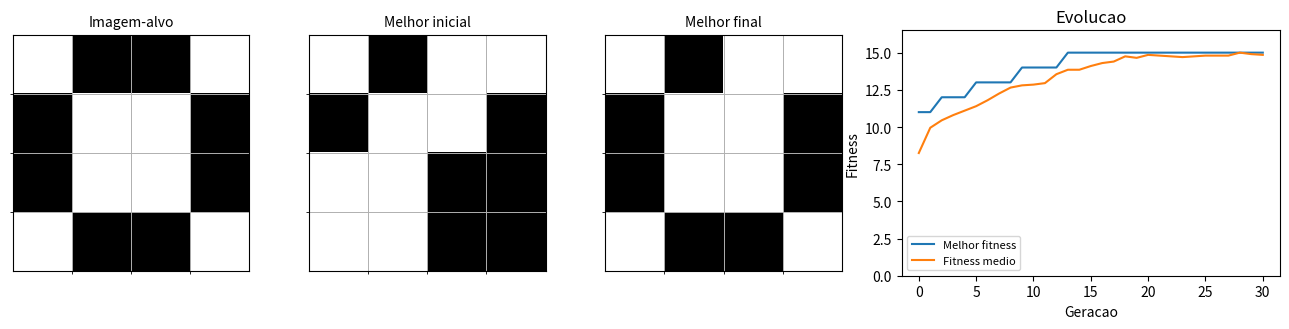

Write the Python code that produced this figure.
#!/usr/bin/env python3

"""Aula 12 - Algoritmos Geneticos (pratica): solucao de referencia pos-aula.

Evolui uma imagem binaria 4x4 com algoritmo genetico implementado do zero.
Reprodutibilidade: todas as escolhas aleatorias usam random.Random(seed).
Dependencia opcional para graficos: matplotlib.

Exemplos:
  python ag_imagem_4x4.py --seed 42
  python ag_imagem_4x4.py --seed 42 --mutacao 0.20 --geracoes 30
  python ag_imagem_4x4.py --seed 42 --sem-grafico
"""

import argparse
import random
from dataclasses import dataclass
from pathlib import Path

# Igual ao alvo apresentado nos slides: 0 = branco; 1 = preto.
LADO = 4
TAMANHO = LADO * LADO
ALVO = [int(bit) for bit in "0110100110010110"]
# ALVO = [int(bit) for bit in "0111111110100000000110000000011000000001100000000110000000011000000001100000000110000000010111111110"]



def criar_individuo(rng: random.Random) -> list[int]:
  return [rng.randrange(2) for _ in range(TAMANHO)]


def criar_populacao(n: int, rng: random.Random) -> list[list[int]]:
  if n < 2:
    raise ValueError("A populacao deve ter pelo menos 2 individuos.")
  return [criar_individuo(rng) for _ in range(n)]


def fitness(individuo: list[int], alvo: list[int] = ALVO) -> int:
  if len(individuo) != len(alvo):
    raise ValueError("Individuo e alvo devem ter o mesmo tamanho.")
  return sum(a == b for a, b in zip(individuo, alvo))


def selecionar_pai(populacao: list[list[int]], rng: random.Random,
                  alvo: list[int] = ALVO) -> list[int]:
  """Torneio de 2; amostragem sem reposicao dentro do torneio."""
  i, j = rng.sample(range(len(populacao)), 2)
  vencedor = populacao[i] if fitness(populacao[i], alvo) >= fitness(populacao[j], alvo) else populacao[j]
  return vencedor.copy()


def crossover(pai1: list[int], pai2: list[int], rng: random.Random) -> tuple[list[int], list[int]]:
  """Crossover de um ponto; retorna dois filhos independentes."""
  if len(pai1) != len(pai2) or len(pai1) < 2:
    raise ValueError("Pais precisam ter mesmo tamanho >= 2.")
  corte = rng.randrange(1, len(pai1))
  return pai1[:corte] + pai2[corte:], pai2[:corte] + pai1[corte:]


def mutacao(individuo: list[int], pm: float, rng: random.Random) -> list[int]:
    """Mutacao bit a bit, probabilidade pm independente por gene."""
    if not 0 <= pm <= 1:
      raise ValueError("A taxa de mutacao deve estar entre 0 e 1.")
    return [1 - bit if rng.random() < pm else bit for bit in individuo]


def validar_populacao(populacao: list[list[int]], tamanho: int) -> None:
  assert len(populacao) == tamanho
  assert all(len(ind) == TAMANHO for ind in populacao)
  assert all(bit in (0, 1) for ind in populacao for bit in ind)
  assert all(0 <= fitness(ind) <= TAMANHO for ind in populacao)


@dataclass
class Resultado:
  melhor: list[int]
  melhor_fitness: int
  geracao_parada: int
  historico_melhor: list[int]
  historico_medio: list[float]
  inicial: list[int]


def executar(seed: int = 42, n: int = 20, geracoes: int = 30,
            pm: float = 0.01, pc: float = 0.8) -> Resultado:
  if not 0 <= pc <= 1:
    raise ValueError("A taxa de crossover deve estar entre 0 e 1.")
  if not 0 <= pm <= 1:
    raise ValueError("A taxa de mutacao deve estar entre 0 e 1.")
  if geracoes < 0:
    raise ValueError("O numero de geracoes nao pode ser negativo.")
  rng = random.Random(seed)
  populacao = criar_populacao(n, rng)
  validar_populacao(populacao, n)
  inicial = max(populacao, key=fitness).copy()
  melhor = inicial.copy()
  hist_melhor: list[int] = []
  hist_medio: list[float] = []

  # Geração 0 também é registrada. Com elitismo, o melhor é não decrescente.
  for geracao in range(geracoes + 1):
    avaliacoes = [fitness(ind) for ind in populacao]
    indice = max(range(n), key=lambda i: avaliacoes[i])
    if avaliacoes[indice] > fitness(melhor):
      melhor = populacao[indice].copy()
    hist_melhor.append(fitness(melhor))
    hist_medio.append(sum(avaliacoes) / n)

    if fitness(melhor) == TAMANHO or geracao == geracoes:
      return Resultado(melhor, fitness(melhor), geracao,
                      hist_melhor, hist_medio, inicial)

    # Elitismo: preservar um individuo sem mutacao.
    nova_populacao = [melhor.copy()]
    while len(nova_populacao) < n:
      pai1 = selecionar_pai(populacao, rng)
      pai2 = selecionar_pai(populacao, rng)
      if rng.random() < pc:
        filho1, filho2 = crossover(pai1, pai2, rng)
      else:
        filho1, filho2 = pai1.copy(), pai2.copy()
      for filho in (filho1, filho2):
        if len(nova_populacao) < n:
          nova_populacao.append(mutacao(filho, pm, rng))
    populacao = nova_populacao
    validar_populacao(populacao, n)
  raise RuntimeError("Fluxo inesperado")


def mostrar_grade(bits: list[int]) -> str:
  return "\n".join(" ".join("■" if b else "·" for b in bits[i:i+LADO])
                  for i in range(0, TAMANHO, LADO))


def salvar_graficos(resultado: Resultado, arquivo: Path) -> None:
  try:
    import matplotlib
    matplotlib.use("Agg")
    import matplotlib.pyplot as plt
  except ImportError:
    print("Matplotlib nao instalado; graficos ignorados. Instale com: pip install matplotlib")
    return
  fig, ax = plt.subplots(1, 4, figsize=(13, 3.4), gridspec_kw={"width_ratios": [1,1,1,1.6]})
  for eixo, bits, titulo in zip(ax[:3], [ALVO, resultado.inicial, resultado.melhor],
                                ["Imagem-alvo", "Melhor inicial", "Melhor final"]):
    matriz = [bits[i:i+LADO] for i in range(0, TAMANHO, LADO)]
    eixo.imshow(matriz, cmap="gray_r", vmin=0, vmax=1, interpolation="nearest")
    eixo.set_title(titulo, fontsize=10)
    eixo.set_xticks(range(LADO)); eixo.set_yticks(range(LADO))
    eixo.set_xticklabels([]); eixo.set_yticklabels([])
    eixo.set_xticks([v - .5 for v in range(1, LADO)], minor=True)
    eixo.set_yticks([v - .5 for v in range(1, LADO)], minor=True)
    eixo.grid(which="minor", linewidth=.7)
    eixo.tick_params(length=0)
  xs = list(range(len(resultado.historico_melhor)))
  ax[3].plot(xs, resultado.historico_melhor, label="Melhor fitness")
  ax[3].plot(xs, resultado.historico_medio, label="Fitness medio")
  ax[3].set(xlabel="Geracao", ylabel="Fitness", ylim=(0, 16.5), title="Evolucao")
  ax[3].legend(fontsize=8)
  fig.tight_layout()
  arquivo.parent.mkdir(parents=True, exist_ok=True)
  fig.savefig(arquivo, dpi=160)
  plt.close(fig)
  print(f"Grafico salvo em: {arquivo}")


def autoteste() -> None:
  assert len(ALVO) == TAMANHO
  assert fitness(ALVO) == TAMANHO
  assert fitness([1 - x for x in ALVO]) == 0
  assert mutacao(ALVO, 0, random.Random(42)) == ALVO
  assert mutacao(ALVO, 1, random.Random(42)) == [1 - x for x in ALVO]
  a = executar(seed=42, n=21, geracoes=30, pm=.01)
  b = executar(seed=42, n=21, geracoes=30, pm=.01)
  assert a == b, "A seed deve reproduzir exatamente o resultado."
  assert all(x <= y for x, y in zip(a.historico_melhor, a.historico_melhor[1:]))
  print("Autotestes passaram.")


def main() -> None:
  p = argparse.ArgumentParser(description=__doc__)
  p.add_argument("--seed", type=int, default=42, help="Semente da execucao (padrao: 42)")
  p.add_argument("--populacao", type=int, default=20)
  p.add_argument("--geracoes", type=int, default=30)
  p.add_argument("--mutacao", type=float, default=.01, help="Probabilidade de mutacao por bit")
  p.add_argument("--crossover", type=float, default=.8, help="Probabilidade de aplicar crossover ao par")
  p.add_argument("--saida", type=Path, default=Path("ag_imagem_4x4_resultado.png"))
  p.add_argument("--sem-grafico", action="store_true")
  p.add_argument("--testes", action="store_true")
  args = p.parse_args()
  if args.testes:
    autoteste()
  resultado = executar(args.seed, args.populacao, args.geracoes, args.mutacao, args.crossover)
  print(f"Seed: {args.seed} | Populacao: {args.populacao} | Geracoes maximas: {args.geracoes}")
  print(f"Mutacao por gene: {args.mutacao} | Crossover: {args.crossover}")
  print(f"Melhor fitness: {resultado.melhor_fitness}/{TAMANHO} | Geracao de parada: {resultado.geracao_parada}")
  print("\nAlvo:\n" + mostrar_grade(ALVO))
  print("\nMelhor solucao:\n" + mostrar_grade(resultado.melhor))
  print("\nCromossomo:", "".join(map(str, resultado.melhor)))
  if not args.sem_grafico:
    salvar_graficos(resultado, args.saida)


if __name__ == "__main__":
  main()
